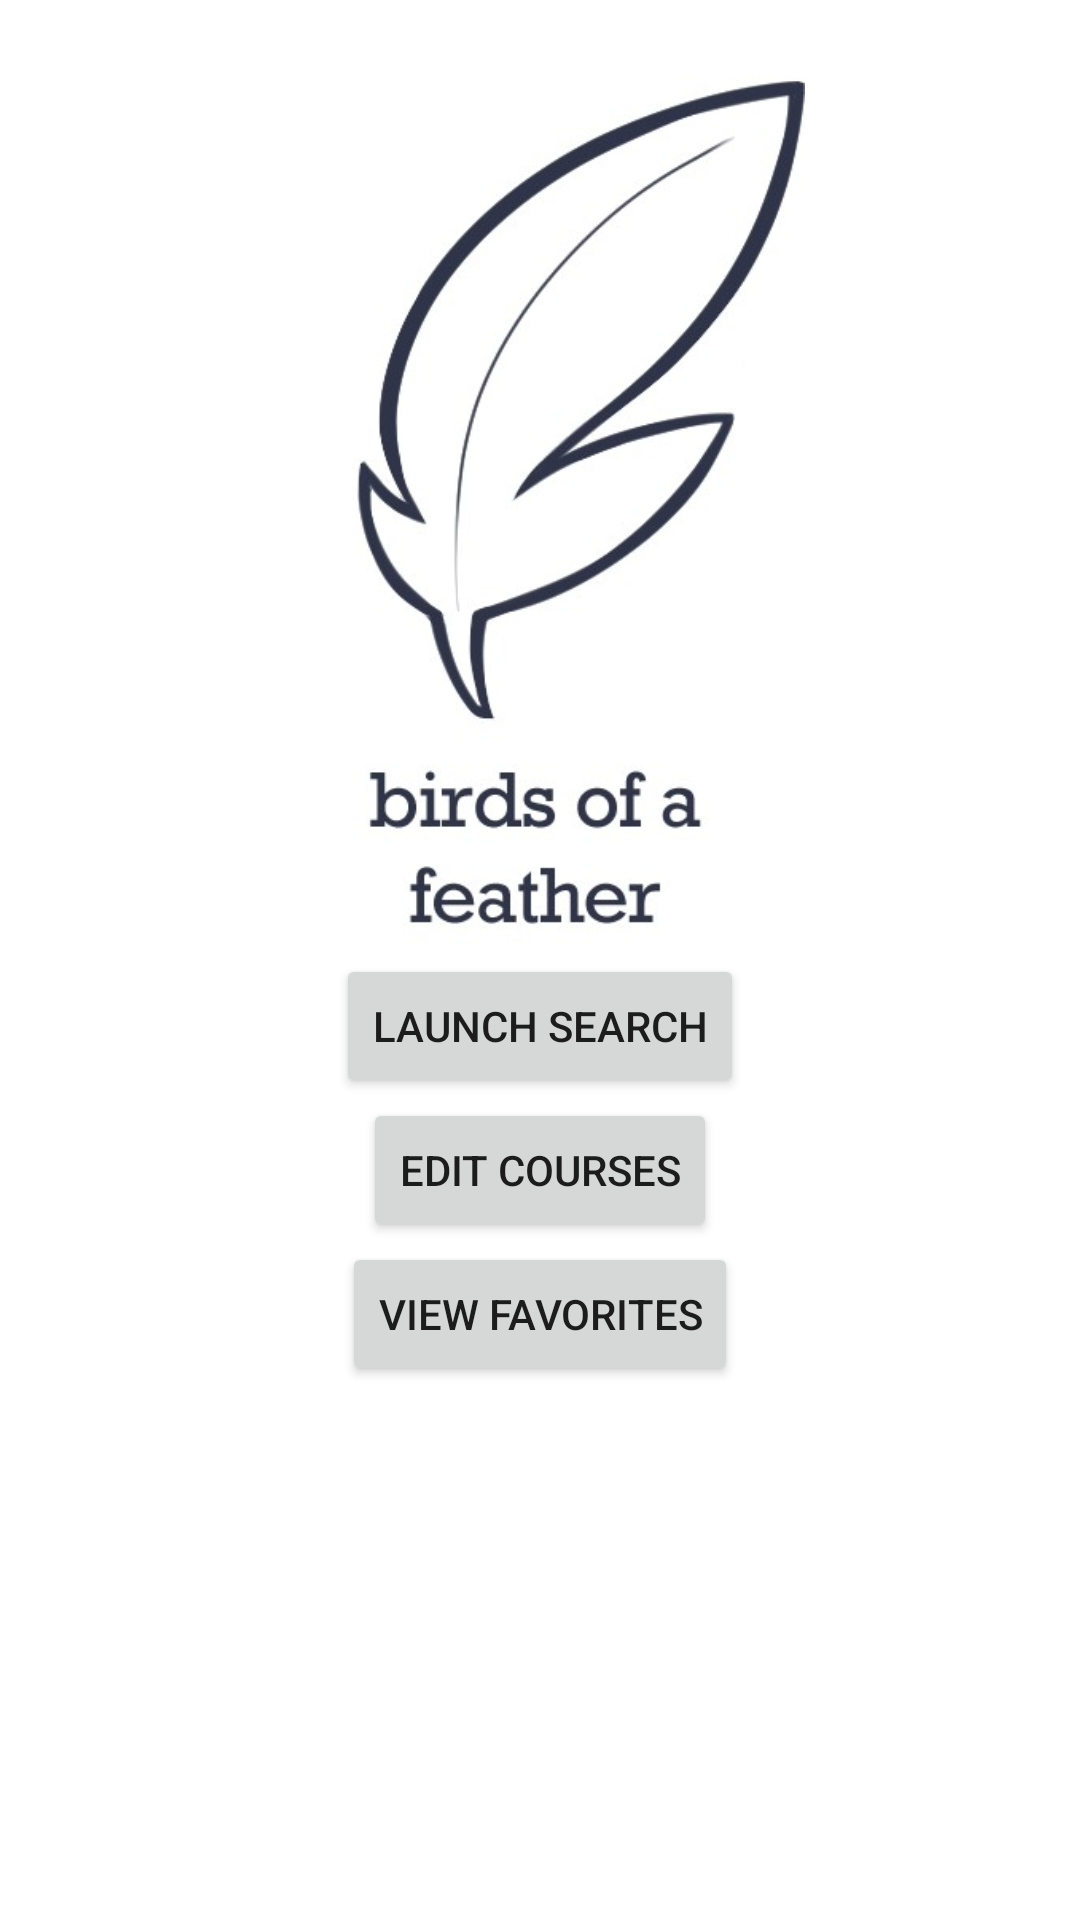

Write the Android layout XML for this screen, with the resource values it uses.
<!-- AndroidManifest.xml: application theme Theme.BirdsOfAFeather -->
<!-- res/layout/activity_launch_student_search.xml -->
<?xml version="1.0" encoding="utf-8"?>
<androidx.constraintlayout.widget.ConstraintLayout xmlns:android="http://schemas.android.com/apk/res/android"
    xmlns:app="http://schemas.android.com/apk/res-auto"
    xmlns:tools="http://schemas.android.com/tools"
    android:layout_width="match_parent"
    android:layout_height="match_parent"
    tools:context=".LaunchStudentSearchActivity">


    <ImageView
        android:id="@+id/imageView"
        android:layout_width="201dp"
        android:layout_height="301dp"
        app:layout_constraintBottom_toBottomOf="parent"
        app:layout_constraintHorizontal_bias="0.5"
        app:layout_constraintLeft_toLeftOf="parent"
        app:layout_constraintRight_toRightOf="parent"
        app:layout_constraintTop_toTopOf="parent"
        app:layout_constraintVertical_bias="0.05"
        app:srcCompat="@drawable/bof_logo" />

    <Button
        android:id="@+id/button_launchSearch"
        android:layout_width="wrap_content"
        android:layout_height="wrap_content"
        android:text="Launch Search"
        android:onClick="onClickedLaunch"
        app:layout_constraintTop_toBottomOf="@+id/imageView"
        app:layout_constraintHorizontal_bias="0.5"
        app:layout_constraintLeft_toLeftOf="parent"
        app:layout_constraintRight_toRightOf="parent"
        app:layout_constraintVertical_bias="0.50" />

    <Button
        android:id="@+id/button_editClasses"
        android:layout_width="wrap_content"
        android:layout_height="wrap_content"
        android:text="Edit Courses"
        android:onClick="onClickedEditCourses"
        app:layout_constraintTop_toBottomOf="@+id/button_launchSearch"
        app:layout_constraintHorizontal_bias="0.5"
        app:layout_constraintLeft_toLeftOf="parent"
        app:layout_constraintRight_toRightOf="parent"
        app:layout_constraintVertical_bias="0.60" />

    <Button
        android:id="@+id/button_viewFavorites"
        android:layout_width="wrap_content"
        android:layout_height="wrap_content"
        android:text="View Favorites"
        android:onClick="onClickedViewFavorites"
        app:layout_constraintTop_toBottomOf="@+id/button_editClasses"
        app:layout_constraintHorizontal_bias="0.5"
        app:layout_constraintLeft_toLeftOf="parent"
        app:layout_constraintRight_toRightOf="parent"
        app:layout_constraintVertical_bias="0.60" />
</androidx.constraintlayout.widget.ConstraintLayout>
<!-- resources referenced by this layout -->
<resources>
  <!-- drawable bof_logo: jpg bitmap (drawable, 49890 bytes) -->
  <style name="Theme.BirdsOfAFeather" parent="Theme.MaterialComponents.DayNight.DarkActionBar">
          
          <item name="colorPrimary">@color/purple_500</item>
          <item name="colorPrimaryVariant">@color/purple_700</item>
          <item name="colorOnPrimary">@color/white</item>
          
          <item name="colorSecondary">@color/teal_200</item>
          <item name="colorSecondaryVariant">@color/teal_700</item>
          <item name="colorOnSecondary">@color/black</item>
          
          <item name="android:statusBarColor" tools:targetApi="l">?attr/colorPrimaryVariant</item>
          
      </style>
  <!-- not gathered from this repository: default colours our renderer supplied (Android Studio template values) -->
  <color name="purple_500">#FF6200EE</color>
  <color name="purple_700">#FF3700B3</color>
  <color name="teal_200">#FF03DAC5</color>
  <color name="teal_700">#FF018786</color>
  <color name="black">#FF000000</color>
  <color name="white">#FFFFFFFF</color>
</resources>
